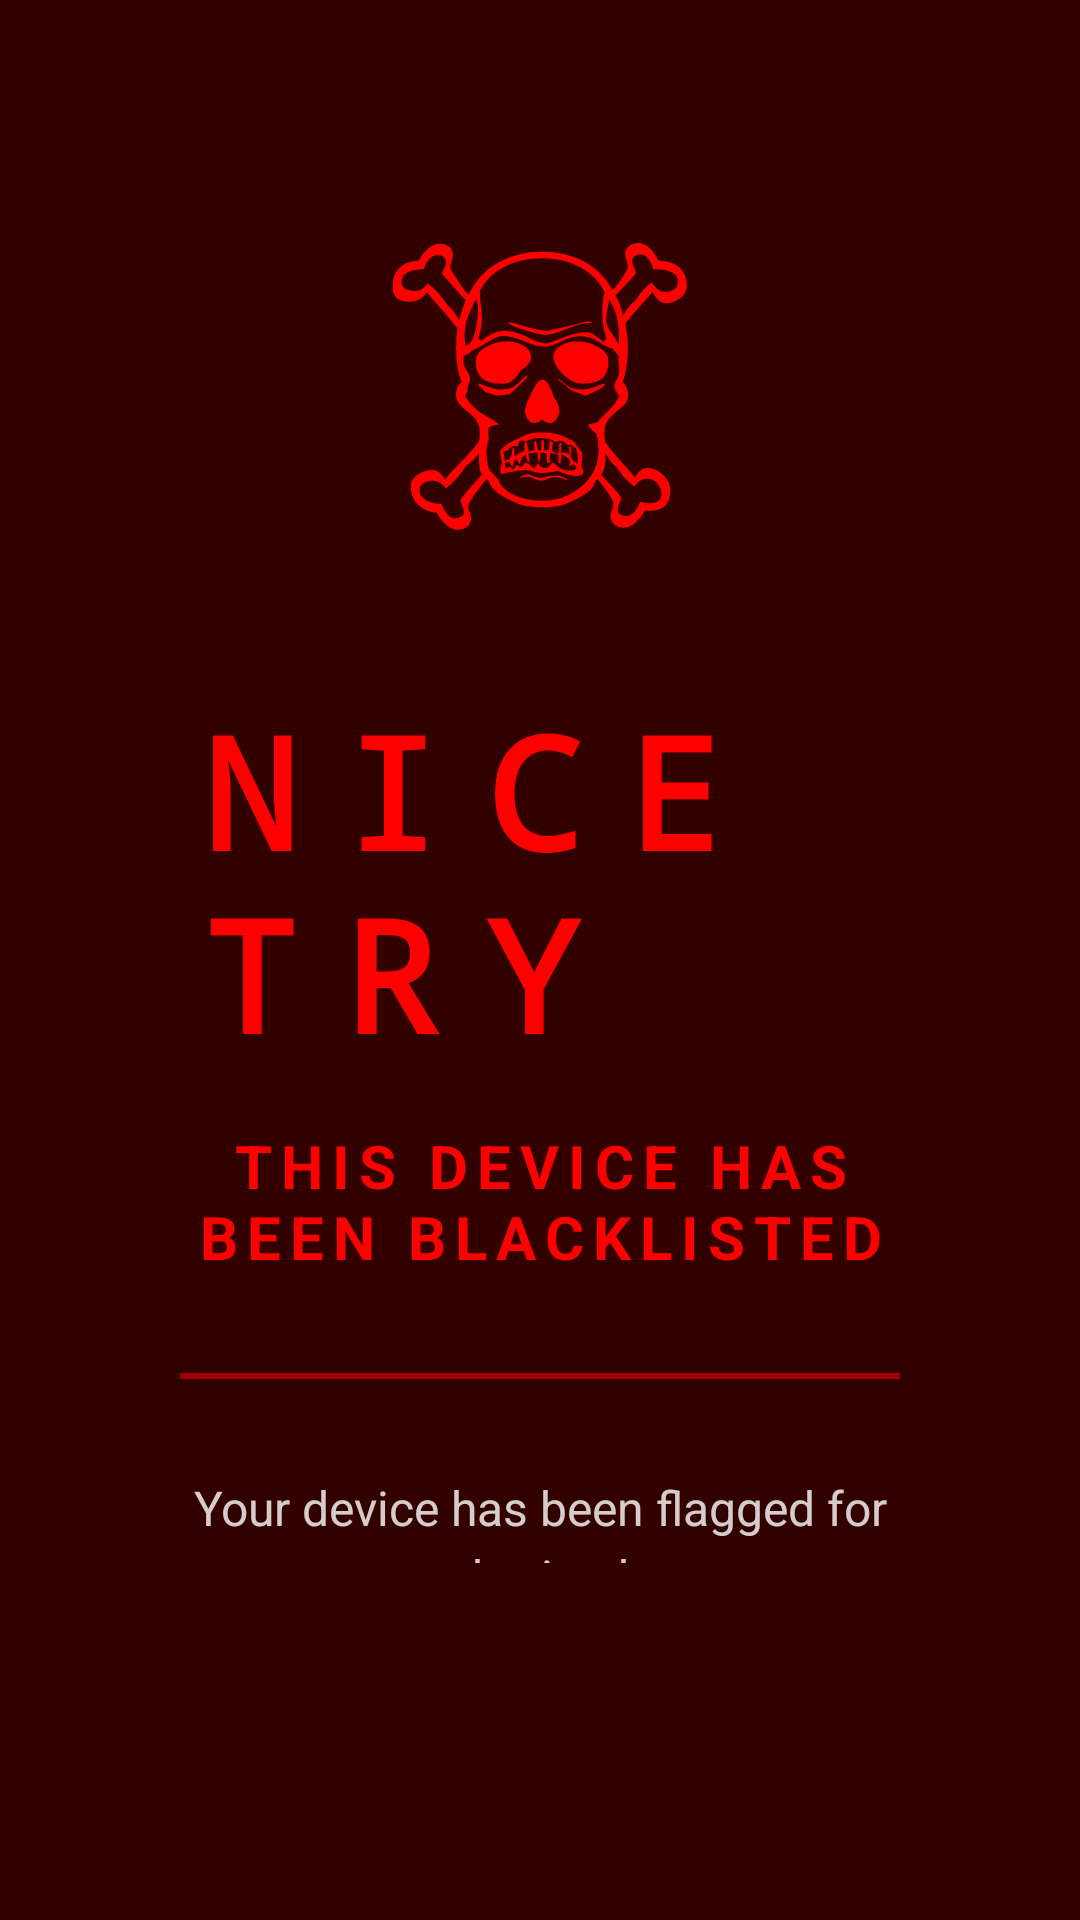

Here is an Android app screen rendered from its layout file. Give the layout XML and the strings, colors and styles it references.
<!-- AndroidManifest.xml: application theme NovaTheme -->
<!-- res/layout/activity_blacklist.xml -->
<?xml version="1.0" encoding="utf-8"?>
<FrameLayout xmlns:android="http://schemas.android.com/apk/res/android"
    android:layout_width="match_parent"
    android:layout_height="match_parent"
    android:background="#FF0000"
    android:keepScreenOn="true">

    
    <View
        android:id="@+id/pulseOverlay"
        android:layout_width="match_parent"
        android:layout_height="match_parent"
        android:background="#CC000000" />

    
    <LinearLayout
        android:layout_width="match_parent"
        android:layout_height="match_parent"
        android:orientation="vertical"
        android:gravity="center"
        android:padding="60dp">

        
        <TextView
            android:id="@+id/tvSkull"
            android:layout_width="wrap_content"
            android:layout_height="wrap_content"
            android:text="☠"
            android:textSize="120sp"
            android:textColor="#FF0000"
            android:layout_marginBottom="24dp" />

        
        <TextView
            android:layout_width="wrap_content"
            android:layout_height="wrap_content"
            android:text="NICE TRY"
            android:textColor="#FF0000"
            android:textSize="52sp"
            android:textStyle="bold"
            android:letterSpacing="0.3"
            android:fontFamily="monospace"
            android:layout_marginBottom="16dp" />

        
        <TextView
            android:layout_width="wrap_content"
            android:layout_height="wrap_content"
            android:text="THIS DEVICE HAS BEEN BLACKLISTED"
            android:textColor="#FFFF0000"
            android:textSize="20sp"
            android:textStyle="bold"
            android:letterSpacing="0.15"
            android:gravity="center"
            android:layout_marginBottom="32dp" />

        
        <View
            android:layout_width="300dp"
            android:layout_height="2dp"
            android:background="#88FF0000"
            android:layout_marginBottom="32dp" />

        
        <TextView
            android:id="@+id/tvReason"
            android:layout_width="wrap_content"
            android:layout_height="wrap_content"
            android:text="Your device has been flagged for unauthorized use."
            android:textColor="#CCFFFFFF"
            android:textSize="16sp"
            android:gravity="center"
            android:lineSpacingExtra="4dp"
            android:layout_marginBottom="40dp" />

        
        <LinearLayout
            android:layout_width="wrap_content"
            android:layout_height="wrap_content"
            android:orientation="horizontal"
            android:gravity="center"
            android:layout_marginBottom="32dp">

            <TextView
                android:layout_width="wrap_content"
                android:layout_height="wrap_content"
                android:text="☠  ☠  ☠  ☠  ☠"
                android:textSize="28sp"
                android:textColor="#AA330000"
                android:letterSpacing="0.3" />

        </LinearLayout>

        
        <TextView
            android:layout_width="wrap_content"
            android:layout_height="wrap_content"
            android:text="SocaTV Nova Security System"
            android:textColor="#55FFFFFF"
            android:textSize="11sp"
            android:letterSpacing="0.2"
            android:fontFamily="monospace" />

        <TextView
            android:id="@+id/tvDeviceId"
            android:layout_width="wrap_content"
            android:layout_height="wrap_content"
            android:textColor="#33FFFFFF"
            android:textSize="10sp"
            android:fontFamily="monospace"
            android:layout_marginTop="6dp" />

    </LinearLayout>

</FrameLayout>
<!-- resources referenced by this layout -->
<resources>
  <style name="NovaTheme" parent="Theme.AppCompat">
          <item name="windowActionBar">false</item>
          <item name="windowNoTitle">true</item>
          <item name="android:windowBackground">@color/nova_bg</item>
          <item name="android:colorPrimary">@color/nova_primary</item>
          <item name="android:colorAccent">@color/nova_primary</item>
          <item name="colorAccent">@color/nova_primary</item>
          <item name="android:textColorPrimary">@color/nova_text_primary</item>
          <item name="android:textColorSecondary">@color/nova_text_secondary</item>
          <item name="android:windowNoTitle">true</item>
          <item name="android:windowFullscreen">true</item>
          <item name="android:windowContentOverlay">@null</item>
          <item name="android:statusBarColor">@android:color/transparent</item>
          <item name="android:navigationBarColor">@color/nova_bg</item>
          <item name="colorControlActivated">@color/nova_primary</item>
          <item name="colorControlHighlight">@color/nova_focused</item>
          <item name="android:windowAnimationStyle">@style/NovaWindowAnimation</item>
      </style>
  <color name="nova_bg">#080810</color>
  <color name="nova_primary">#00DCFF</color>
  <color name="nova_text_primary">#FFFFFF</color>
  <color name="nova_text_secondary">#99FFFFFF</color>
  <color name="nova_focused">#2200DCFF</color>
  <style name="NovaWindowAnimation" parent="@android:style/Animation.Activity">
          <item name="android:activityOpenEnterAnimation">@anim/fade_in</item>
          <item name="android:activityOpenExitAnimation">@anim/fade_out</item>
          <item name="android:activityCloseEnterAnimation">@anim/fade_in</item>
          <item name="android:activityCloseExitAnimation">@anim/fade_out</item>
      </style>
</resources>
